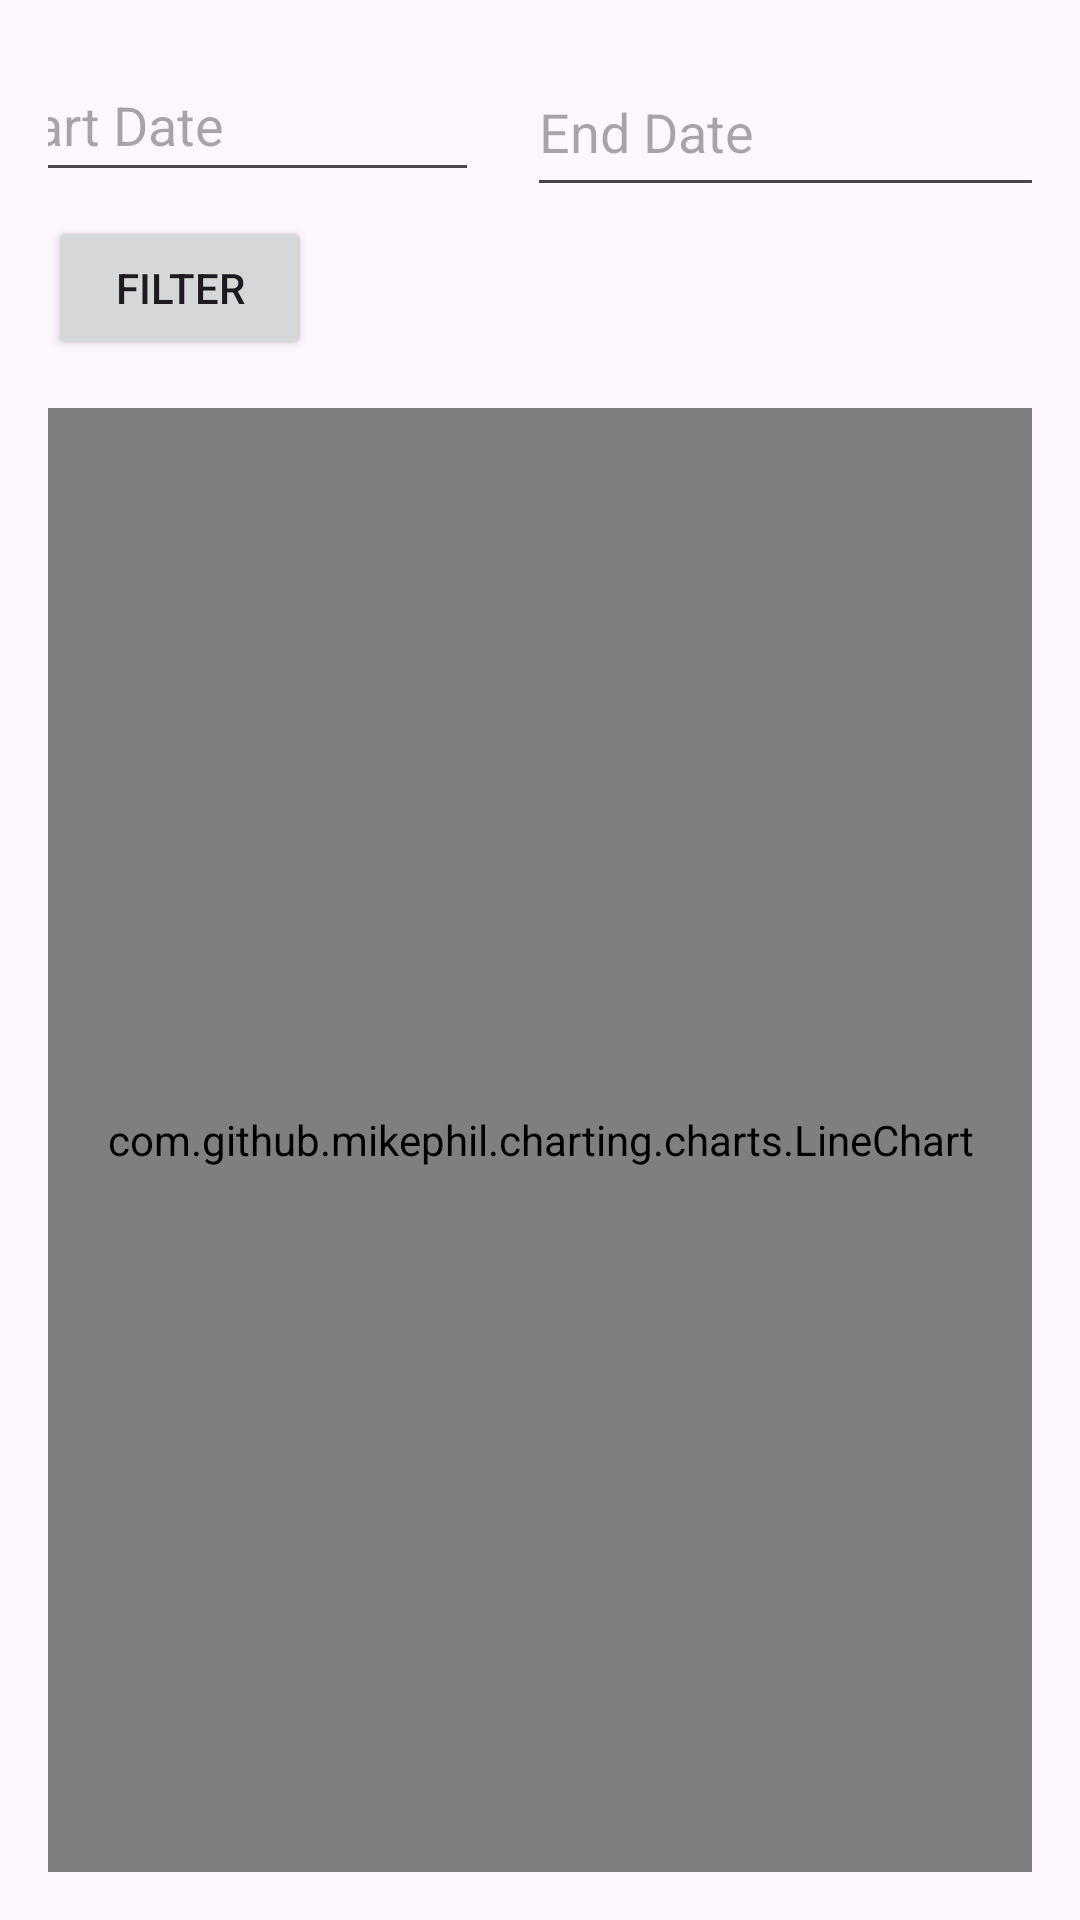

Write the Android layout XML for this screen, with the resource values it uses.
<!-- AndroidManifest.xml: application theme Theme.MoneyMapPart1 -->
<!-- res/layout/activity_daily_trend_graph.xml -->
<?xml version="1.0" encoding="utf-8"?>
<androidx.constraintlayout.widget.ConstraintLayout
    xmlns:android="http://schemas.android.com/apk/res/android"
    xmlns:app="http://schemas.android.com/apk/res-auto"
    xmlns:tools="http://schemas.android.com/tools"
    android:layout_width="match_parent"
    android:layout_height="match_parent"
    android:padding="16dp">

    <EditText
        android:id="@+id/etStartDate"
        android:layout_width="169dp"
        android:layout_height="48dp"
        android:layout_marginEnd="8dp"
        android:focusable="false"
        android:hint="Start Date"
        android:inputType="none"
        app:layout_constraintEnd_toStartOf="@+id/etEndDate"
        app:layout_constraintStart_toStartOf="parent"
        app:layout_constraintTop_toTopOf="parent"
        app:layout_constraintWidth_percent="0.48" />

    <EditText
        android:id="@+id/etEndDate"
        android:layout_width="194dp"
        android:layout_height="53dp"
        android:layout_marginStart="8dp"
        android:focusable="false"
        android:hint="End Date"
        android:inputType="none"
        app:layout_constraintEnd_toEndOf="parent"
        app:layout_constraintStart_toEndOf="@id/etStartDate"
        app:layout_constraintTop_toTopOf="parent"
        app:layout_constraintWidth_percent="0.48" />

    <Button
        android:id="@+id/btnFilter"
        android:layout_width="wrap_content"
        android:layout_height="wrap_content"
        android:text="Filter"
        app:layout_constraintTop_toBottomOf="@id/etStartDate"
        app:layout_constraintStart_toStartOf="parent"
        android:layout_marginTop="8dp" />

    <com.github.mikephil.charting.charts.LineChart
        android:id="@+id/lineChart"
        android:layout_width="0dp"
        android:layout_height="0dp"
        app:layout_constraintTop_toBottomOf="@id/btnFilter"
        app:layout_constraintBottom_toBottomOf="parent"
        app:layout_constraintStart_toStartOf="parent"
        app:layout_constraintEnd_toEndOf="parent"
        android:layout_marginTop="16dp"/>
</androidx.constraintlayout.widget.ConstraintLayout>
<!-- resources referenced by this layout -->
<resources>
  <style name="Theme.MoneyMapPart1" parent="Base.Theme.MoneyMapPart1" />
  <style name="Base.Theme.MoneyMapPart1" parent="Theme.Material3.DayNight.NoActionBar">
          
          
      </style>
</resources>
